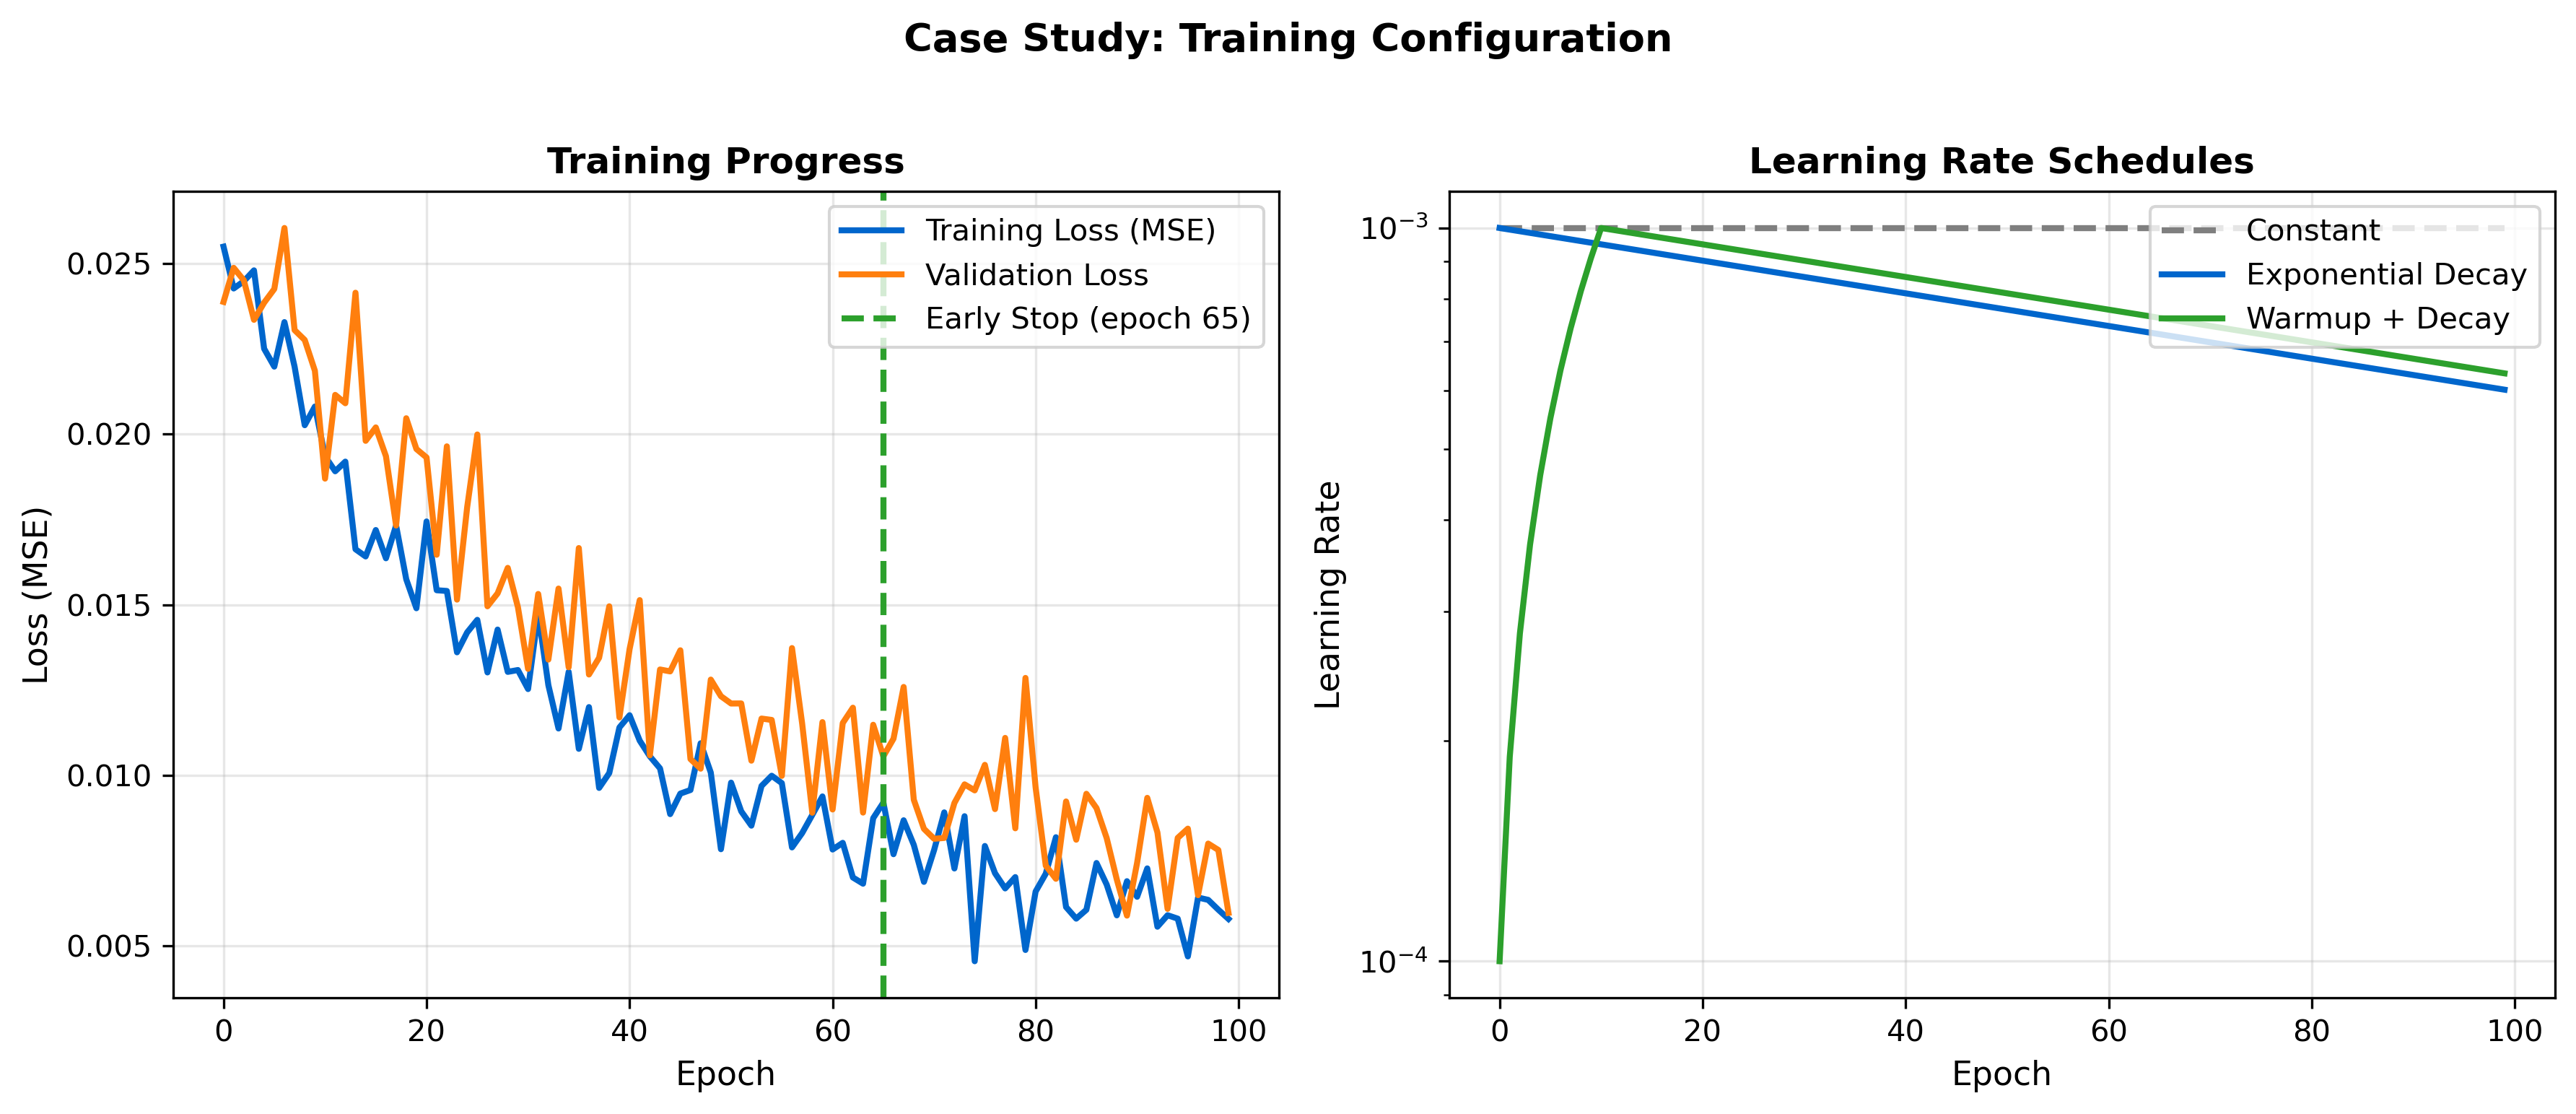

Write Python code to recreate this figure.
CHART_METADATA = {
    'title': 'Case Study Training',
    'url': 'https://github.com/QuantLet/neural-networks-introduction/tree/main/case_study_training'
}

import matplotlib.pyplot as plt
import numpy as np

mlpurple = '#3333B2'
mlblue = '#0066CC'
mlorange = '#FF7F0E'
mlgreen = '#2CA02C'
mlred = '#D62728'
mlgray = '#7F7F7F'

fig, axes = plt.subplots(1, 2, figsize=(12, 5))

np.random.seed(42)

# Left: Training curves
ax1 = axes[0]
epochs = np.arange(0, 100)
train_loss = 0.02 * np.exp(-0.03 * epochs) + 0.005 + 0.001 * np.random.randn(len(epochs))
val_loss = 0.02 * np.exp(-0.025 * epochs) + 0.006 + 0.0015 * np.random.randn(len(epochs))

ax1.plot(epochs, train_loss, color=mlblue, lw=2, label='Training Loss (MSE)')
ax1.plot(epochs, val_loss, color=mlorange, lw=2, label='Validation Loss')
ax1.axvline(x=65, color=mlgreen, linestyle='--', lw=2, label='Early Stop (epoch 65)')
ax1.set_xlabel('Epoch', fontsize=11)
ax1.set_ylabel('Loss (MSE)', fontsize=11)
ax1.set_title('Training Progress', fontsize=12, fontweight='bold')
ax1.legend(loc='upper right')
ax1.grid(True, alpha=0.3)

# Right: Learning rate schedule
ax2 = axes[1]
epochs2 = np.arange(0, 100)
lr_constant = np.ones(100) * 0.001
lr_decay = 0.001 * (0.95 ** (epochs2 / 10))
lr_warmup = np.where(epochs2 < 10, 0.0001 + 0.00009 * epochs2, 0.001 * (0.95 ** ((epochs2-10) / 10)))

ax2.semilogy(epochs2, lr_constant, color=mlgray, lw=2, label='Constant', linestyle='--')
ax2.semilogy(epochs2, lr_decay, color=mlblue, lw=2, label='Exponential Decay')
ax2.semilogy(epochs2, lr_warmup, color=mlgreen, lw=2, label='Warmup + Decay')

ax2.set_xlabel('Epoch', fontsize=11)
ax2.set_ylabel('Learning Rate', fontsize=11)
ax2.set_title('Learning Rate Schedules', fontsize=12, fontweight='bold')
ax2.legend(loc='upper right')
ax2.grid(True, alpha=0.3)

plt.suptitle('Case Study: Training Configuration', fontsize=13, fontweight='bold', y=1.02)
plt.tight_layout()
plt.savefig('case_study_training.pdf', bbox_inches='tight', dpi=300)
plt.savefig('case_study_training.png', bbox_inches='tight', dpi=300)
plt.close()
print("Generated: case_study_training.pdf")
